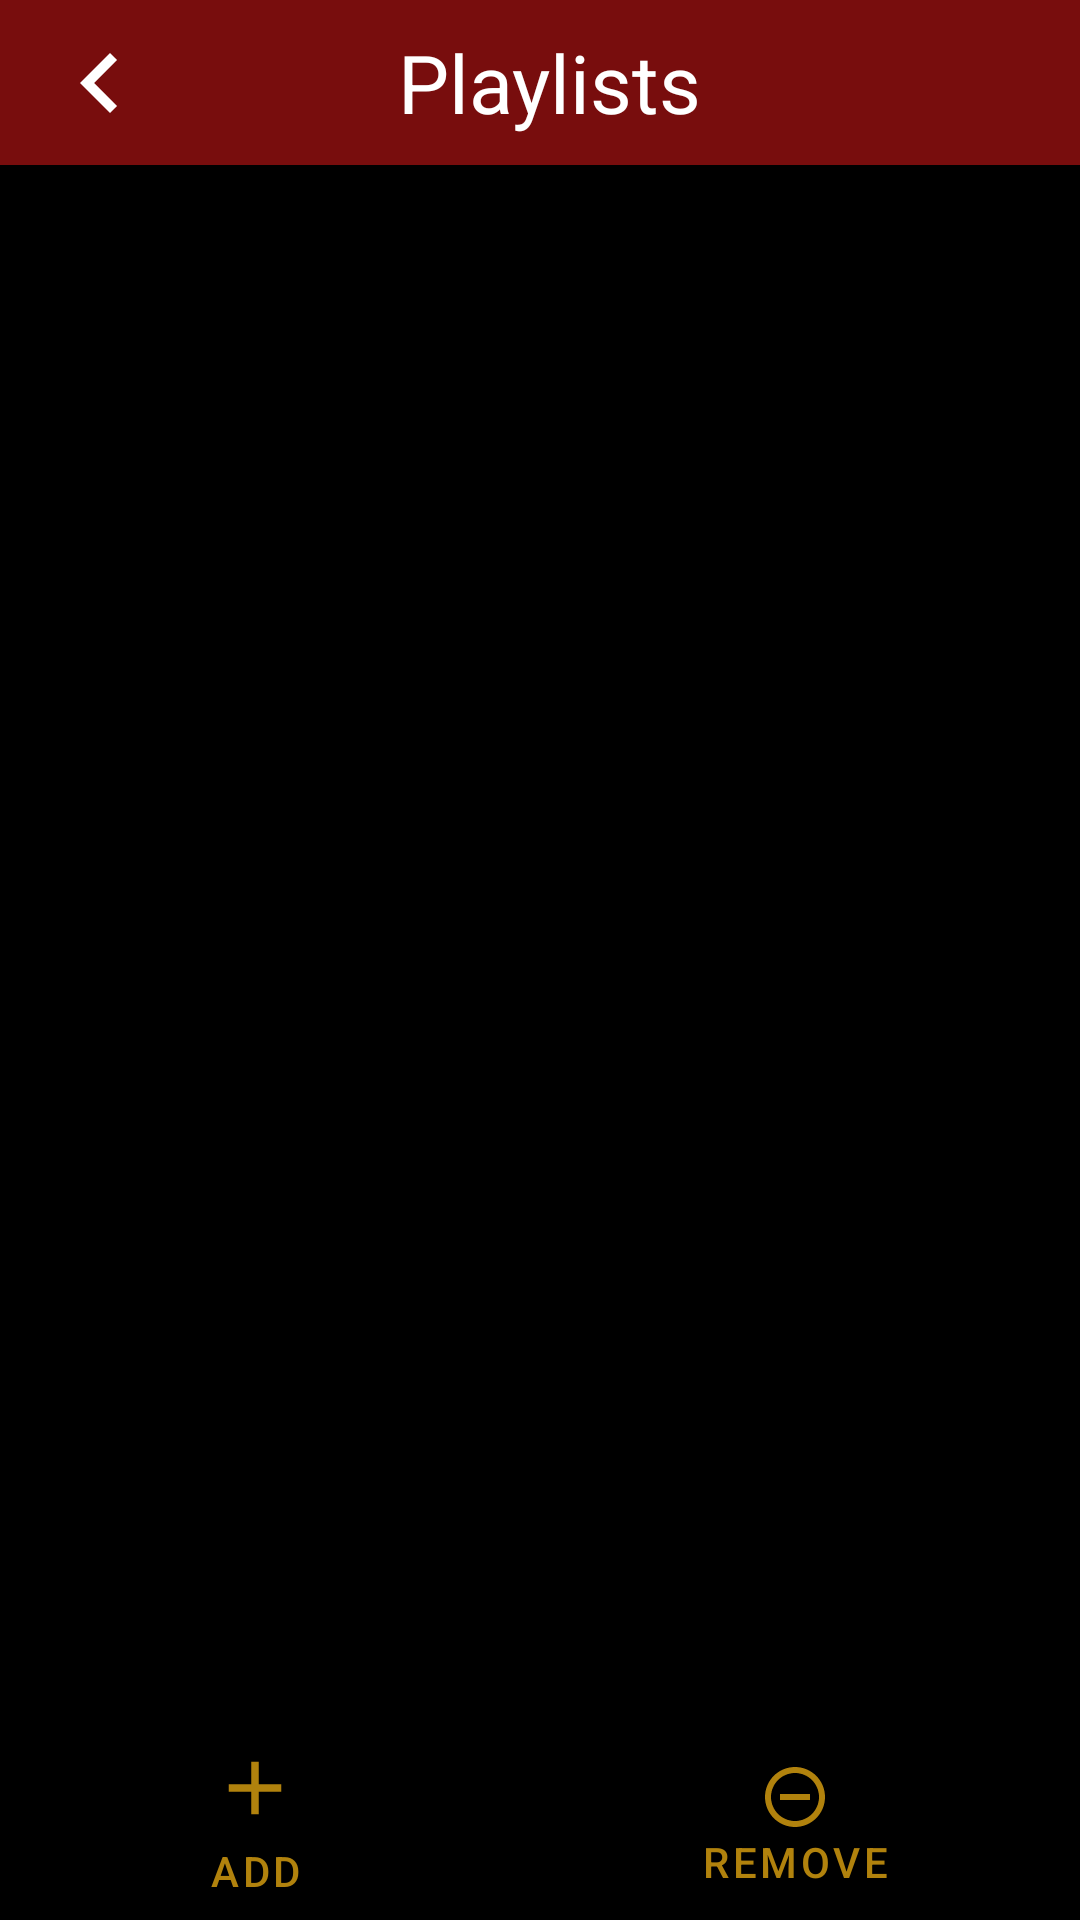

Android layout source for this screen:
<!-- AndroidManifest.xml: application theme splash_screen -->
<!-- res/layout/activity_playlists_detail.xml -->
<?xml version="1.0" encoding="utf-8"?>
<androidx.constraintlayout.widget.ConstraintLayout xmlns:android="http://schemas.android.com/apk/res/android"
    xmlns:app="http://schemas.android.com/apk/res-auto"
    xmlns:tools="http://schemas.android.com/tools"
    android:layout_width="match_parent"
    android:layout_height="match_parent"
    tools:context=".PlaylistsDetail"
    android:background="@color/black">

    <LinearLayout
        android:id="@+id/linearLayout"
        android:layout_width="match_parent"
        android:layout_height="55dp"
        android:background="@color/dark_red"
        app:layout_constraintEnd_toEndOf="parent"
        app:layout_constraintStart_toStartOf="parent"
        app:layout_constraintTop_toTopOf="parent">

        <ImageButton
            android:id="@+id/back_btn_playlistsD"
            android:layout_width="wrap_content"
            android:layout_height="match_parent"
            android:layout_weight="1"
            android:background="@android:color/transparent"
            android:contentDescription="@string/back_button_playlists"
            android:src="@drawable/back_icon" />

        <TextView
            android:layout_width="wrap_content"
            android:layout_height="match_parent"
            android:id="@+id/playlistNamePD"
            android:layout_marginEnd="60dp"
            android:layout_weight="5"
            android:gravity="center"
            android:text="@string/playlists_activity_title"
            android:textColor="@color/white"
            android:textSize="27sp" />


    </LinearLayout>

    <androidx.recyclerview.widget.RecyclerView
        android:layout_width="match_parent"
        android:layout_height="wrap_content"
        android:id="@+id/playlistDetailRV"
        app:layout_constraintStart_toStartOf="parent"
        app:layout_constraintEnd_toEndOf="parent"
        app:layout_constraintTop_toBottomOf="@id/linearLayout"
        android:scrollbars="vertical"
        tools:listitem=""/>

    <com.google.android.material.floatingactionbutton.ExtendedFloatingActionButton
        android:layout_width="wrap_content"
        android:layout_height="100dp"
        android:id="@+id/playlistsDetailShuffleBtn"
        app:layout_constraintBottom_toBottomOf="parent"
        app:layout_constraintEnd_toEndOf="parent"
        android:layout_marginBottom="90dp"
        android:layout_marginEnd="50dp"
        app:icon="@drawable/shuffle_icon"
        app:iconTint="@color/white"
        app:iconSize="40dp"
        android:backgroundTint="@color/dark_red"
        android:visibility="invisible"/>

    <LinearLayout
        android:layout_width="match_parent"
        android:layout_height="wrap_content"
        android:orientation="horizontal"
        app:layout_constraintBottom_toBottomOf="parent"
        app:layout_constraintStart_toStartOf="parent"
        app:layout_constraintEnd_toEndOf="parent">

        <Button
            android:layout_width="wrap_content"
            android:layout_height="match_parent"
            android:id="@+id/songAddBtnPA"
            android:drawableTop="@drawable/add_icon"
            android:text="@string/add_btn"
            android:textColor="@color/dark_yellow"
            android:layout_weight="1"
            style="?android:attr/buttonBarButtonStyle" />

        <Button
            android:layout_width="wrap_content"
            android:layout_height="match_parent"
            android:id="@+id/songRemoveBtnPA"
            android:drawableTop="@drawable/remove_icon"
            android:text="@string/remove_btn_pa"
            android:textColor="@color/dark_yellow"
            android:layout_weight="1"
            android:padding="10dp"
            android:layout_marginHorizontal="10dp"
            style="?android:attr/buttonBarButtonStyle" />

    </LinearLayout>


</androidx.constraintlayout.widget.ConstraintLayout>
<!-- resources referenced by this layout -->
<resources>
  <color name="black">#FF000000</color>
  <color name="dark_red">#780D0D</color>
  <color name="dark_yellow">#B1820D</color>
  <color name="white">#FFFFFFFF</color>
  <!-- drawable add_icon (drawable) -->
  <vector android:height="30dp" android:tint="#B1820D"
      android:viewportHeight="24" android:viewportWidth="24"
      android:width="30dp" xmlns:android="http://schemas.android.com/apk/res/android">
      <path android:fillColor="@android:color/white" android:pathData="M19,13h-6v6h-2v-6H5v-2h6V5h2v6h6v2z"/>
  </vector>
  <!-- drawable back_icon (drawable) -->
  <vector android:height="40dp"
      android:viewportHeight="24" android:viewportWidth="24"
      android:width="40dp" xmlns:android="http://schemas.android.com/apk/res/android">
      <path android:fillColor="@android:color/white" android:pathData="M15.41,7.41L14,6l-6,6 6,6 1.41,-1.41L10.83,12z"/>
  </vector>
  <!-- drawable remove_icon (drawable) -->
  <vector android:height="24dp" android:tint="#B1820D"
      android:viewportHeight="24" android:viewportWidth="24"
      android:width="24dp" xmlns:android="http://schemas.android.com/apk/res/android">
      <path android:fillColor="@android:color/white" android:pathData="M7,11v2h10v-2L7,11zM12,2C6.48,2 2,6.48 2,12s4.48,10 10,10 10,-4.48 10,-10S17.52,2 12,2zM12,20c-4.41,0 -8,-3.59 -8,-8s3.59,-8 8,-8 8,3.59 8,8 -3.59,8 -8,8z"/>
  </vector>
  <!-- drawable shuffle_icon (drawable) -->
  <vector android:height="24dp"
      android:viewportHeight="24" android:viewportWidth="24"
      android:width="24dp" xmlns:android="http://schemas.android.com/apk/res/android">
      <path android:fillColor="#780D0D" android:pathData="M10.59,9.17L5.41,4 4,5.41l5.17,5.17 1.42,-1.41zM14.5,4l2.04,2.04L4,18.59 5.41,20 17.96,7.46 20,9.5L20,4h-5.5zM14.83,13.41l-1.41,1.41 3.13,3.13L14.5,20L20,20v-5.5l-2.04,2.04 -3.13,-3.13z"/>
  </vector>
  <string name="add_btn">add</string>
  <string name="back_button_playlists">Back Button Playlists</string>
  <string name="playlists_activity_title">Playlists</string>
  <string name="remove_btn_pa">Remove</string>
  <style name="splash_screen" parent="Theme.MaterialComponents.DayNight.NoActionBar">
          <item name="android:windowBackground">@drawable/splash_screen</item>
      </style>
  <!-- drawable splash_screen (drawable) -->
  <?xml version="1.0" encoding="utf-8"?>
  <layer-list xmlns:android="http://schemas.android.com/apk/res/android">
      <item android:drawable="@color/dark_red"/>
      <item android:drawable="@drawable/app_icon" android:gravity="center"/>
  
  </layer-list>
</resources>
